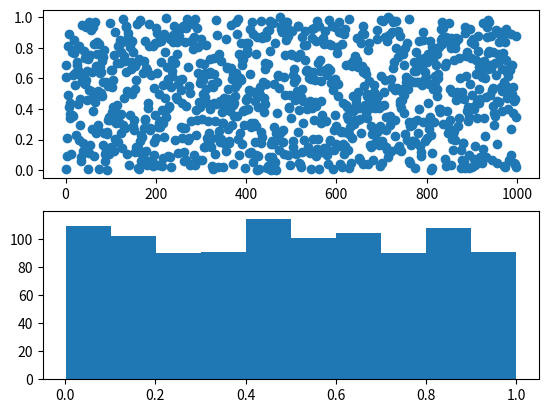

The script that saved this image:
#!/usr/bin/env python

import numpy as np
from math import floor
from matplotlib import pyplot as plt

def generate(x, z):
  tmp = x*z
  return tmp - floor(tmp)

def generate_numbers(seed, results_count):
  x = np.arange(0, results_count)
  y = np.zeros(results_count)

  y[0] = 0.01

  for i in range(1, results_count):
    y[i] = generate(y[i-1], seed)

  return x, y


seed = 69
results_count = 1000

x, y = generate_numbers(seed, results_count)

fig, (ax1, ax2) = plt.subplots(2, 1)
# fig.suptitle('A tale of 2 subplots')

ax1.plot(x, y, 'o')
# ax1.set_ylabel('Damped oscillation')

ax2.hist(y)
# ax2.set_xlabel('Wartość')
# ax2.set_ylabel('Histogram')

plt.show()